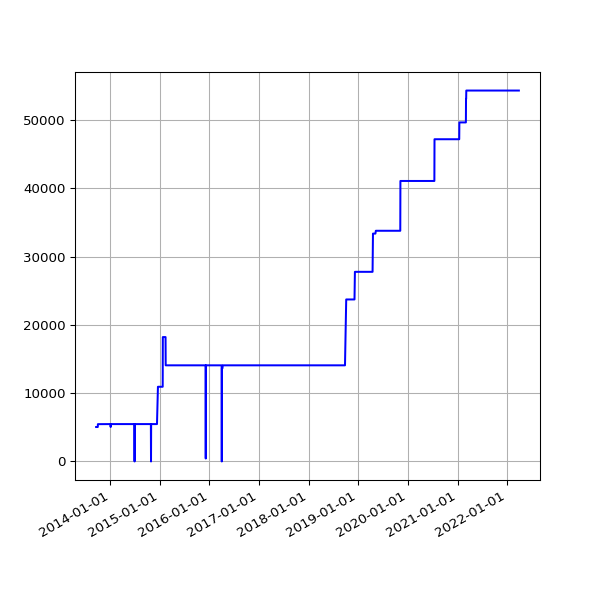

The file beside this chart, header and first rows:
date, value
2013-09-19 02:16:07 +0100, 5046
2013-09-20 02:42:51 +0100, 5046
2013-09-21 02:35:34 +0100, 5046
2013-09-22 02:42:30 +0100, 5046
2013-09-23 14:45:25 +0100, 5046
2013-09-24 02:24:38 +0100, 5046
2013-09-25 02:24:18 +0100, 5046
2013-09-25 11:14:19 +0100, 5046
2013-09-25 15:24:36 +0100, 5046
2013-09-26 02:28:48 +0100, 5046
2013-09-27 03:04:57 +0100, 5046
2013-09-28 02:34:11 +0100, 5046
2013-09-29 02:37:28 +0100, 5046
2013-09-30 02:41:33 +0100, 5046
2013-10-01 02:48:10 +0100, 5046
2013-10-02 02:40:18 +0100, 5466
2013-10-03 02:50:49 +0100, 5466
2013-10-04 02:42:18 +0100, 5466
2013-10-05 02:35:24 +0100, 5466
2013-10-06 02:35:14 +0100, 5466
2013-10-07 02:36:02 +0100, 5466
2013-10-08 02:48:25 +0100, 5466
2013-10-09 02:44:15 +0100, 5466
2013-10-10 02:42:47 +0100, 5466
2013-10-11 02:43:24 +0100, 5466
2013-10-12 02:36:46 +0100, 5466
2013-10-13 02:34:49 +0100, 5466
2013-10-16 02:38:31 +0100, 5466
2013-10-17 02:38:11 +0100, 5466
2013-10-18 03:54:04 +0100, 5466
2013-10-19 04:22:37 +0100, 5466
2013-10-20 03:47:14 +0100, 5466
2013-10-21 03:33:15 +0100, 5466
2013-10-22 03:54:27 +0100, 5466
2013-10-23 04:08:12 +0100, 5466
2013-10-24 03:23:20 +0100, 5466
2013-10-25 03:49:11 +0100, 5466
2013-10-26 02:58:11 +0100, 5466
2013-10-27 04:56:02 +0000, 5466
2013-10-28 03:29:04 +0000, 5466
2013-10-29 03:34:38 +0000, 5466
2013-10-30 03:44:23 +0000, 5466
2013-10-31 04:16:06 +0000, 5466
2013-11-01 19:13:36 +0000, 5466
2013-11-04 10:02:58 +0000, 5466
2013-11-05 03:51:50 +0000, 5466
2013-11-06 03:39:36 +0000, 5466
2013-11-07 03:44:18 +0000, 5466
2013-11-08 03:49:56 +0000, 5466
2013-11-09 04:02:57 +0000, 5466
2013-11-10 03:28:18 +0000, 5466
2013-11-11 03:43:31 +0000, 5466
2013-11-12 04:09:49 +0000, 5466
2013-11-13 04:17:11 +0000, 5466
2013-11-14 03:34:20 +0000, 5466
2013-11-15 03:40:17 +0000, 5466
2013-11-16 03:32:06 +0000, 5466
2013-11-17 03:26:32 +0000, 5466
2013-11-18 03:40:30 +0000, 5466
2013-11-19 03:32:58 +0000, 5466
... 2,471 more rows
